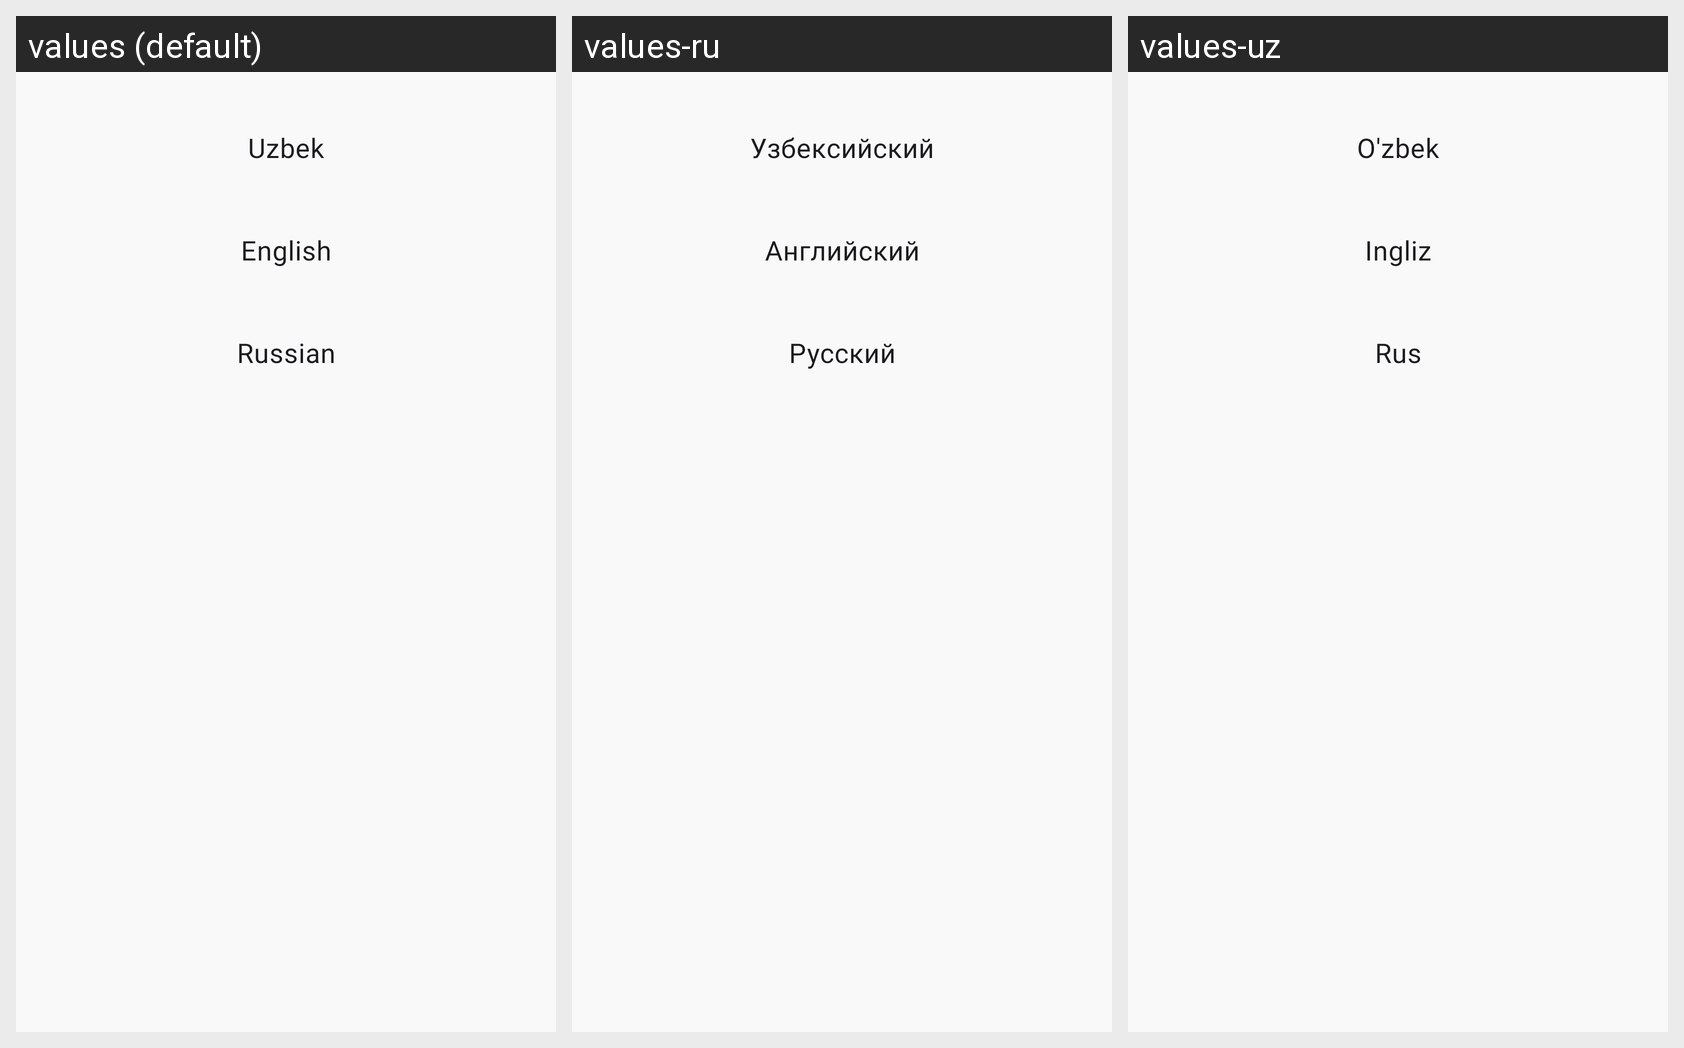

Translations of the strings shown on this Android screen, per locale in the grid:
Android screen res/layout/dialog_language.xml rendered under 3 locales, left to right: values (default), values-ru, values-uz. Device: Nexus 5 (rendered at 1080×1920; each locale shown at half size, 540×960, under a caption strip naming it); theme Base.Theme.Xchange.
Strings drawn on this screen, with the default value and each locale's value (text and hints the layout hard-codes, and strings that could not be matched under every locale, appear in the picture but are not listed):

text_uzbek
  values: Uzbek
  values-ru: Узбексийский
  values-uz: O'zbek

text_english
  values: English
  values-ru: Английский
  values-uz: Ingliz

text_russian
  values: Russian
  values-ru: Русский
  values-uz: Rus
